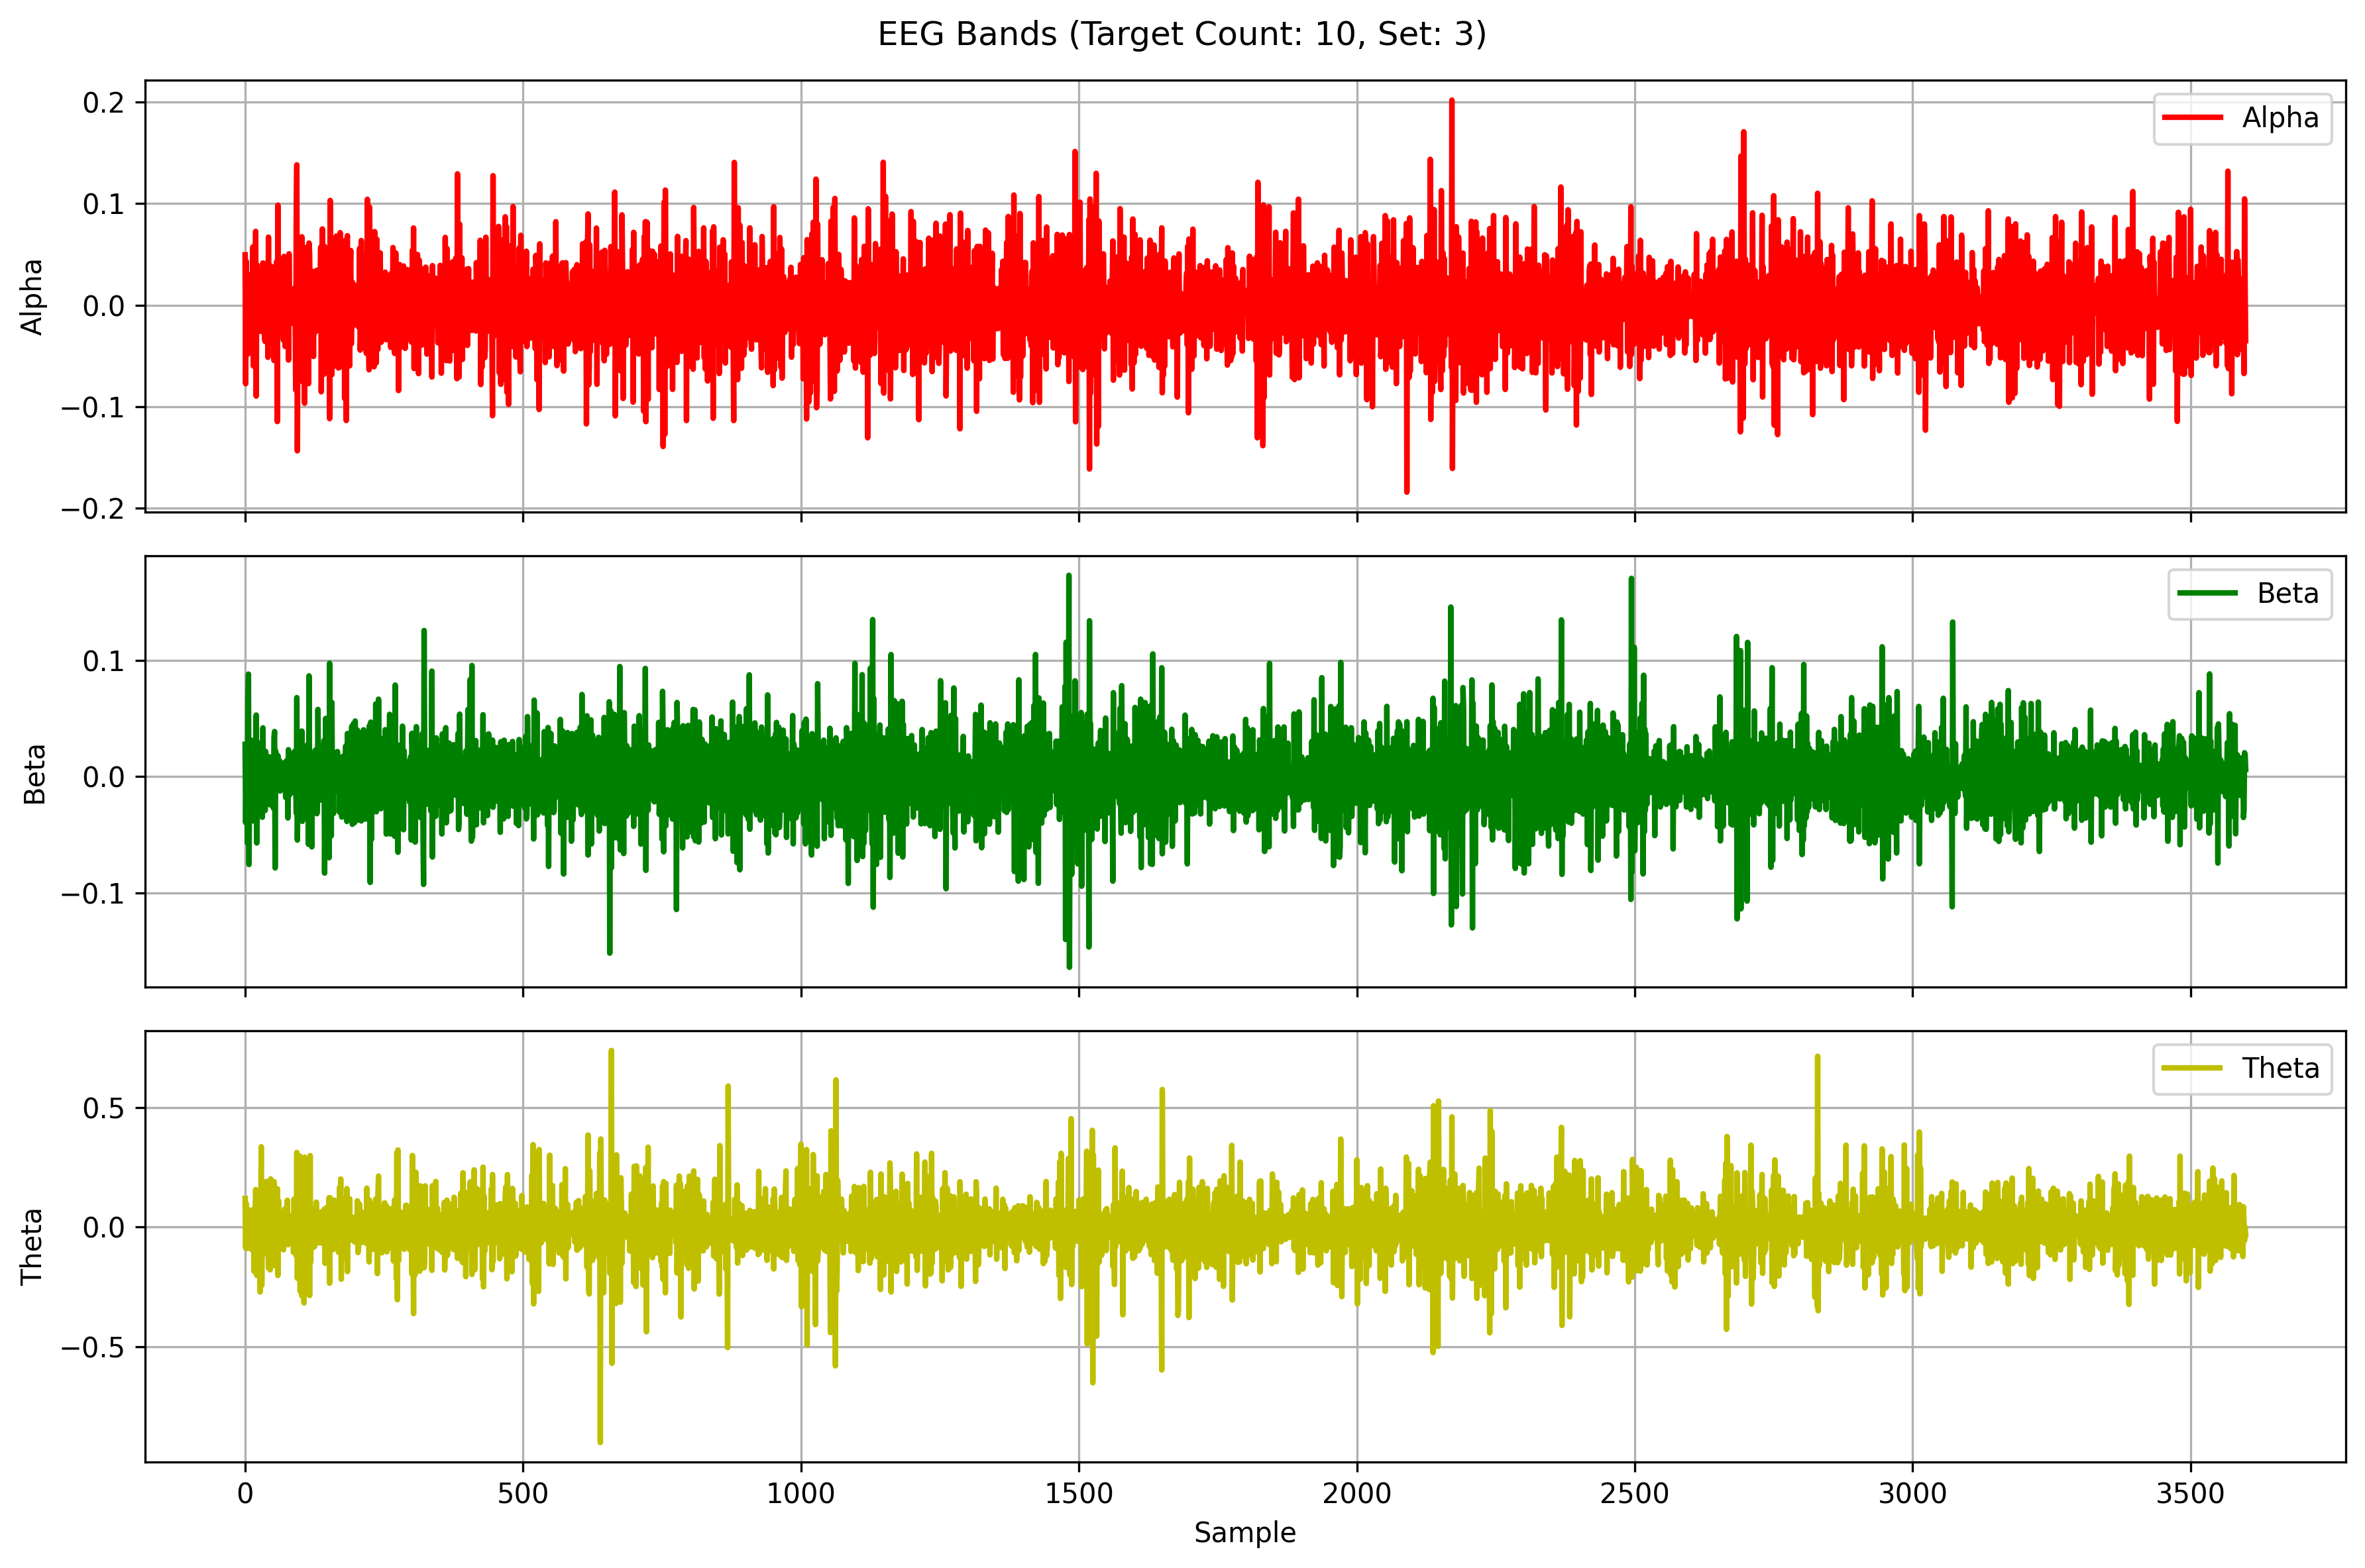

Values plotted in this chart, from the file beside it:
Alpha, Beta, Theta
0.04964, 0.02786, 0.1202
-0.07725, -0.0396, -0.08799
0.04328, 0.005694, 0.09954
-0.03186, 0.01544, -0.03733
0.031, -0.05716, -0.08985
-0.04811, 0.06445, -0.0599
0.02834, 0.08836, 0.0175
0.01383, -0.07571, 0.07229
0.01582, -0.01342, 0.01842
-0.005506, -0.02483, -0.01076
-0.02622, 0.00497, -0.004247
-0.01816, 0.002788, 0.04902
0.01962, 0.00295, -0.09485
-0.002475, 0.0313, -0.01848
0.05743, 0.01046, 0.04644
-0.0599, -0.03823, 0.07524
-0.01135, -0.02022, -0.1854
-0.006047, -0.006442, 0.0561
-0.01271, 0.01464, 0.04957
0.07273, 0.02028, 0.1575
-0.08944, 0.05311, 0.09906
0.03986, -0.05716, -0.2023
0.03231, -0.01894, -0.1758
-0.01827, 0.0294, 0.1121
-0.00774, -0.008947, 0.01113
0.01285, -0.01889, -0.01289
0.0204, -0.01389, 0.1473
-0.01324, 0.02879, -0.2719
-0.02577, -0.0006161, 0.00209
0.01785, -0.009897, 0.337
-0.0201, 0.006365, -0.2439
0.006861, -0.03496, 0.08582
0.04161, 0.04207, -0.04433
-0.01175, -0.01609, 0.03836
0.002504, 0.01122, -0.1063
-0.03379, -0.0009492, 0.1201
-0.03562, -0.02915, -0.1109
0.04097, 0.02173, -0.107
0.01645, 0.0002989, 0.1911
-0.003943, 0.0002501, 0.1169
0.01918, 0.01161, -0.1004
-0.05126, -0.01946, 0.02468
0.06705, 0.01161, -0.1719
-0.03705, -0.01328, 0.1084
-0.008753, 0.01709, 0.08401
0.01434, -0.02429, -0.1789
-0.02816, 0.01309, 0.2023
0.0384, 0.00436, -0.1228
-0.03447, 0.01539, 0.1533
0.0163, -0.009847, -0.08188
0.01101, 0.002405, -0.05979
0.02472, -0.02721, -0.09569
-0.05441, 0.0343, 0.1909
0.0102, 0.0389, -0.1612
-0.02364, -0.07868, 0.1238
0.002873, 0.02212, -0.03354
0.0155, -0.007725, 0.04079
0.04331, -0.002096, -0.08591
-0.1145, -0.004211, 0.161
0.09851, 0.01817, -0.2029
... 3,540 more rows
